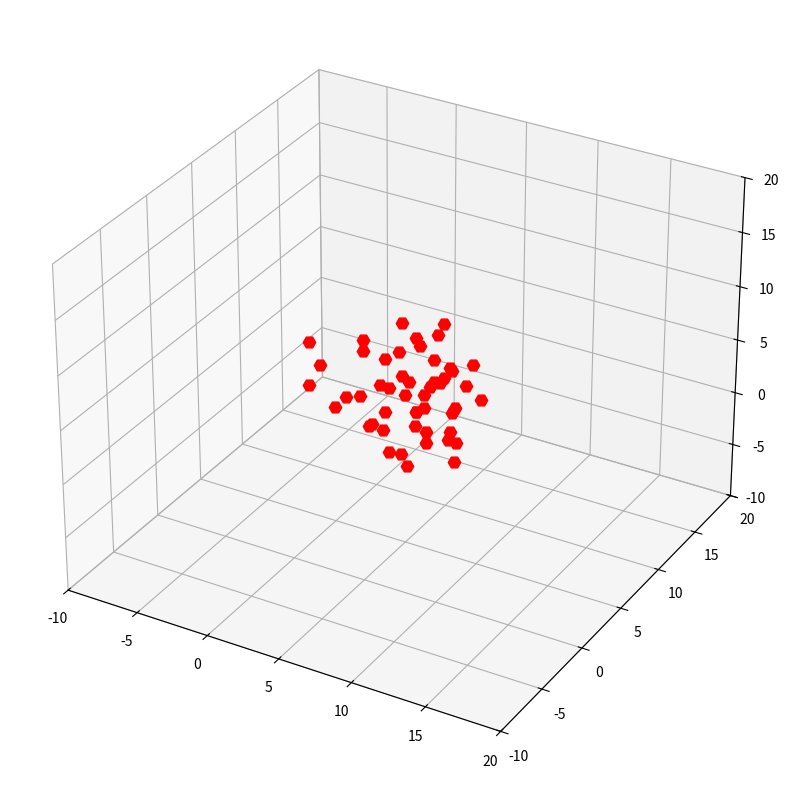

Write the Python code that produced this figure.
# Module person.py
# The class that defines people

import random
import matplotlib.pyplot as plt
from mpl_toolkits.mplot3d import Axes3D
import numpy as np
import time

# Constants
min, max = -10, 20
pasos = 200
num_pers = 50
pause = 0.01
value_height = 10
value_width = 10
sizemarker = 80
# func_color = [random.choice(['r', 'b', 'g']) for x in dict_persons]
func_color = 'r'

class Person:
    # Initial initialization method
    def __init__(self, pos=None, dist=10, paso=1):
        self.paso = paso
        self.dist = dist
        if pos is None:
            pos_ini = [0, 0, 0]
            pos = list(map(lambda x: random.randint(x, self.dist), pos_ini))
        self.pos = pos
        # print('POS_INI')
        # print(self.pos)

    # Returns the position of a individual person
    def pos_new(self, last_pos=None):
        delta_pos = list(map(lambda x: random.randint(-1, 1) * self.paso, self.pos))
        # print('DELTA')
        # print(delta_pos)
        if last_pos is None:
            pos_paso = [sum(x) for x in zip(self.pos, delta_pos)]
        else:
            pos_paso = [sum(x) for x in zip(last_pos, delta_pos)]
        # print('POS_PASO')
        # print(pos_paso)
        # Circular edges
        pos_paso = [x if ((x >= 0) & (x < self.dist)) else abs(abs(x) - self.dist) for x in pos_paso]
        return delta_pos, pos_paso


# Initialization
list_persons = [Person() for i in range(num_pers)]
dict_persons = [{"pos_ini": x.pos,
                 "last_pos": [0, 0, 0],
                 "pos_new": x.pos_new()[1],
                 } for x in list_persons]

# Evolution
fig = plt.figure()
fig.set_figheight(value_height)
fig.set_figwidth(value_width)
ax = plt.axes(projection='3d')

for i in range(pasos):
    dict_persons = [
        {"pos_ini": x.pos,
         "last_pos": y['pos_new'][1],
         "pos_new": x.pos_new(y['pos_new'])[1],
         }
        for x, y in zip(list_persons, dict_persons)]
    # graphs
    ax.clear()
    ax.set(xlim=(min, max), ylim=(min, max), zlim=(min, max))
    ax.scatter(np.array([x['pos_new'][0] for x in dict_persons]),
               np.array([x['pos_new'][1] for x in dict_persons]),
               np.array([x['pos_new'][2] for x in dict_persons]),
               zdir='z', s=sizemarker, c=func_color,
               depthshade=False,
               marker="H",
               )
    plt.pause(pause)






# PoC OK!!
a = Person()
pers_dicc = [
    {"pos_ini": a.pos,
     "last_pos": [0, 0, 0],
     "pos_new": a.pos_new(),
     }
]
pers_dicc = [
    {"pos_ini": a.pos,
     "last_pos": pers_dicc[0]['pos_new'][1],
     "pos_new": a.pos_new(pers_dicc[0]['pos_new'][1]),
     }
]

